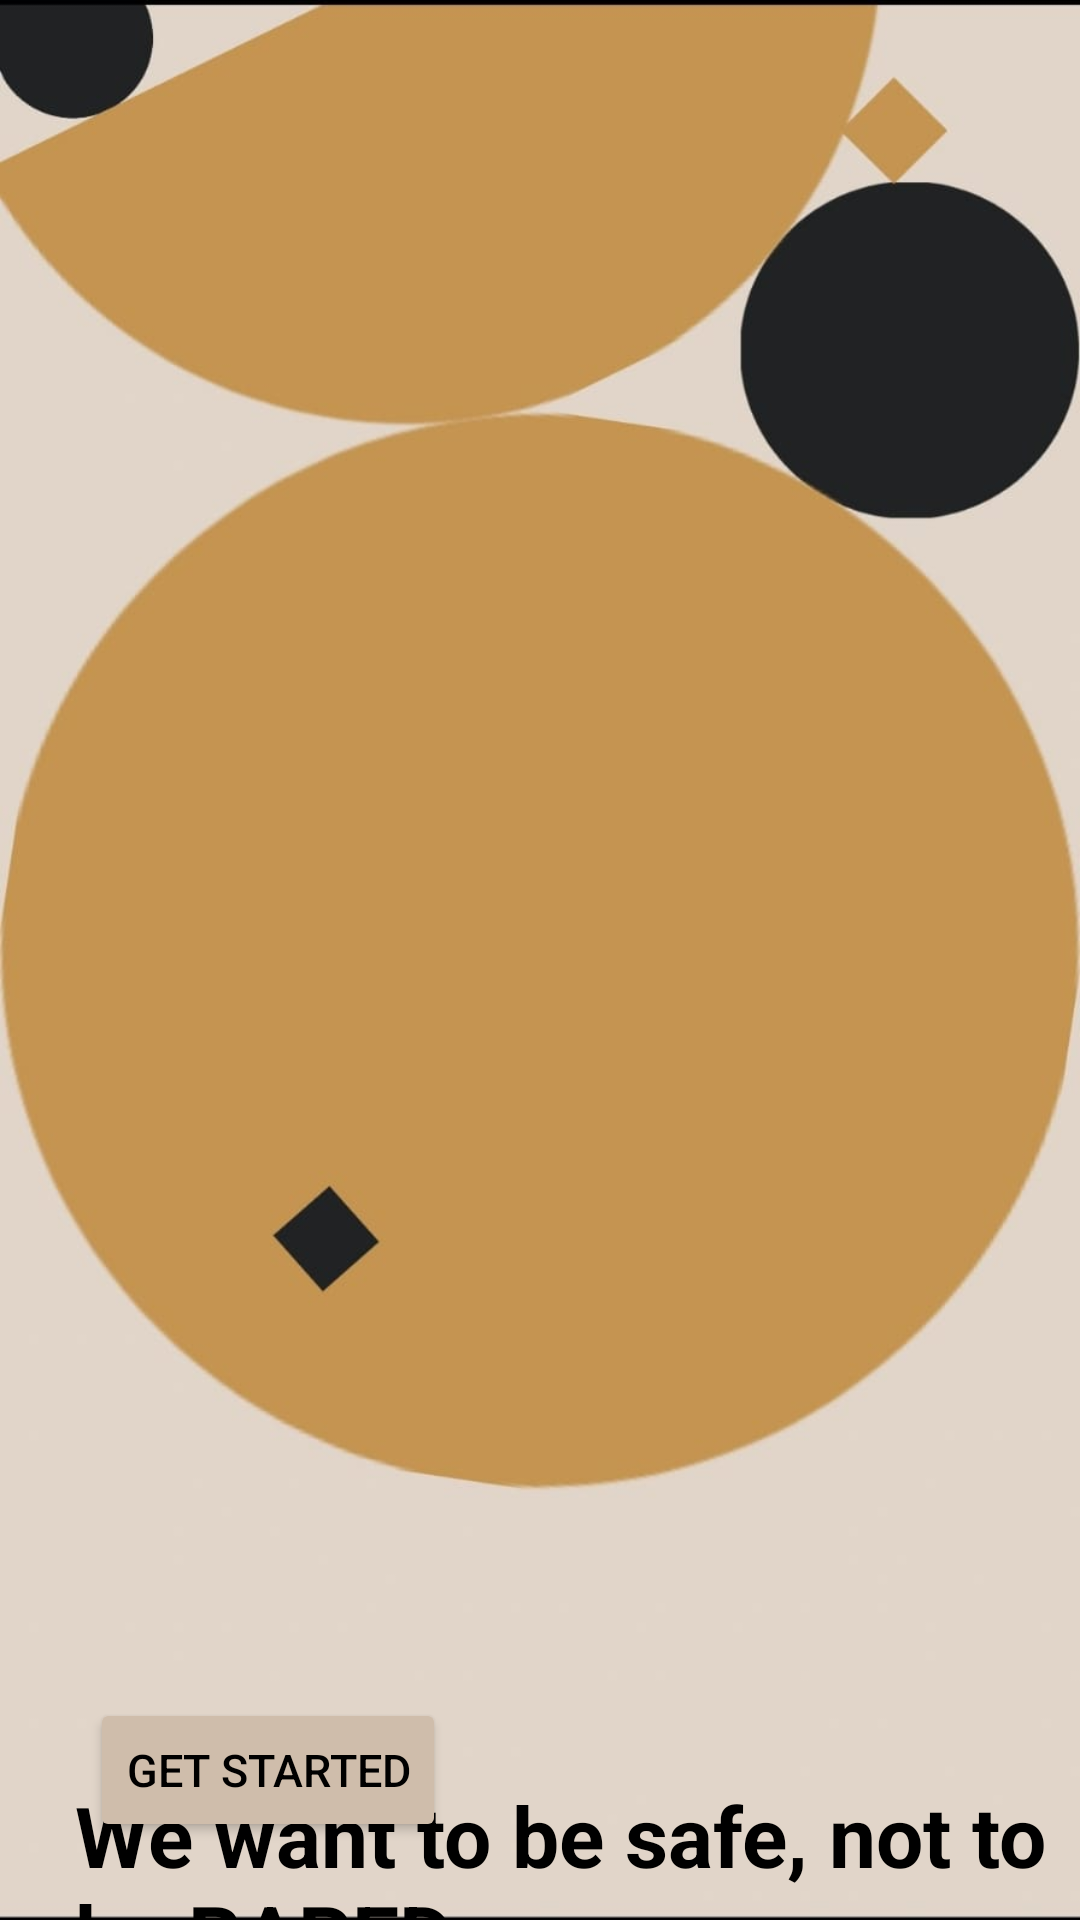

Write the Android layout XML for this screen, with the resource values it uses.
<!-- AndroidManifest.xml: application theme Theme.NaariRakshak -->
<!-- res/layout/activity_login.xml -->
<?xml version="1.0" encoding="utf-8"?>
<RelativeLayout xmlns:android="http://schemas.android.com/apk/res/android"
    xmlns:app="http://schemas.android.com/apk/res-auto"
    xmlns:tools="http://schemas.android.com/tools"
    android:layout_width="match_parent"
    android:layout_height="match_parent"
    android:background="@drawable/ass"
    tools:context=".Login">





























    <TextView
        android:id="@+id/textView2"
        android:layout_width="wrap_content"
        android:layout_height="wrap_content"
        android:layout_alignParentStart="true"
        android:layout_alignParentTop="true"
        android:layout_alignParentEnd="true"
        android:layout_centerHorizontal="true"
        android:layout_marginStart="25dp"
        android:layout_marginTop="593dp"
        android:layout_marginEnd="3dp"
        android:text="We want to be safe, not to be RAPED "
        android:textColor="@color/black"
        android:textSize="28sp"
        android:textStyle="bold" />

    <Button
        android:id="@+id/button"
        android:layout_width="wrap_content"
        android:layout_height="wrap_content"
        android:layout_alignParentStart="true"
        android:layout_alignParentBottom="true"
        android:layout_marginStart="30dp"
        android:layout_marginBottom="26dp"
        android:backgroundTint="#cfbdab"
        android:text="Get Started"
        android:textColor="#000000"
        android:textSize="15sp" />

    






























</RelativeLayout>
<!-- resources referenced by this layout -->
<resources>
  <color name="black">#FF000000</color>
  <!-- drawable ass: jpeg bitmap (drawable-v24, 29842 bytes) -->
  <!-- drawable roundedbutton (drawable) -->
  <?xml version="1.0" encoding="utf-8"?>
  <shape xmlns:android="http://schemas.android.com/apk/res/android"
      android:shape="rectangle" >
      <solid android:color="#222325" />
      <stroke android:color="#ffffff" android:width="1dp" />
      <corners android:radius="30dp" />
  
  
  
  </shape>
  <style name="Theme.NaariRakshak" parent="Theme.MaterialComponents.DayNight.DarkActionBar">
          
          <item name="colorPrimary">#202224</item>
          <item name="colorPrimaryVariant">#202224</item>
          <item name="colorOnPrimary">@color/white</item>
          
          <item name="colorSecondary">@color/teal_200</item>
          <item name="colorSecondaryVariant">@color/teal_700</item>
          <item name="colorOnSecondary">@color/black</item>
          
          <item name="android:statusBarColor" tools:targetApi="l">?attr/colorPrimaryVariant</item>
          
      </style>
  <color name="white">#FFFFFFFF</color>
      //onboarding colors
  <color name="teal_200">#FF03DAC5</color>
  <color name="teal_700">#FF018786</color>
</resources>
